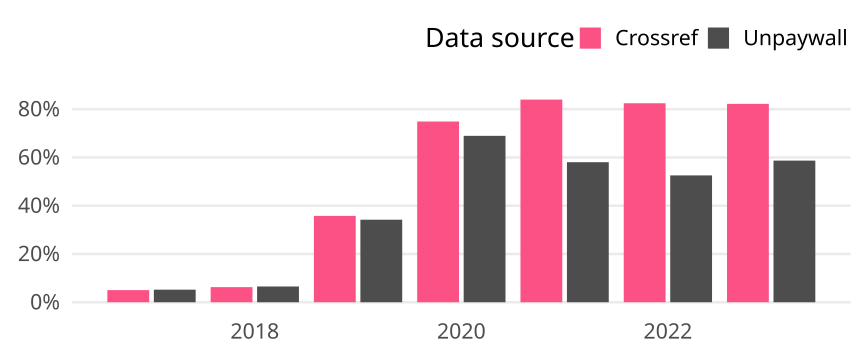

The data file committed next to this chart (first rows):
cr_year, cat, article_total, name, oa_articles, oa_share
2017, Germany, 10590, Crossref, 532, 0.05024
2017, Germany, 10590, Unpaywall, 552, 0.05212
2018, Germany, 10832, Crossref, 678, 0.06259
2018, Germany, 10832, Unpaywall, 707, 0.06527
2019, Germany, 10258, Crossref, 3670, 0.3578
2019, Germany, 10258, Unpaywall, 3508, 0.342
2020, Germany, 11574, Crossref, 8667, 0.7488
2020, Germany, 11574, Unpaywall, 7979, 0.6894
2021, Germany, 11603, Crossref, 9742, 0.8396
2021, Germany, 11603, Unpaywall, 6732, 0.5802
2022, Germany, 9968, Crossref, 8218, 0.8244
2022, Germany, 9968, Unpaywall, 5238, 0.5255
2023, Germany, 7021, Crossref, 5771, 0.822
2023, Germany, 7021, Unpaywall, 4120, 0.5868
